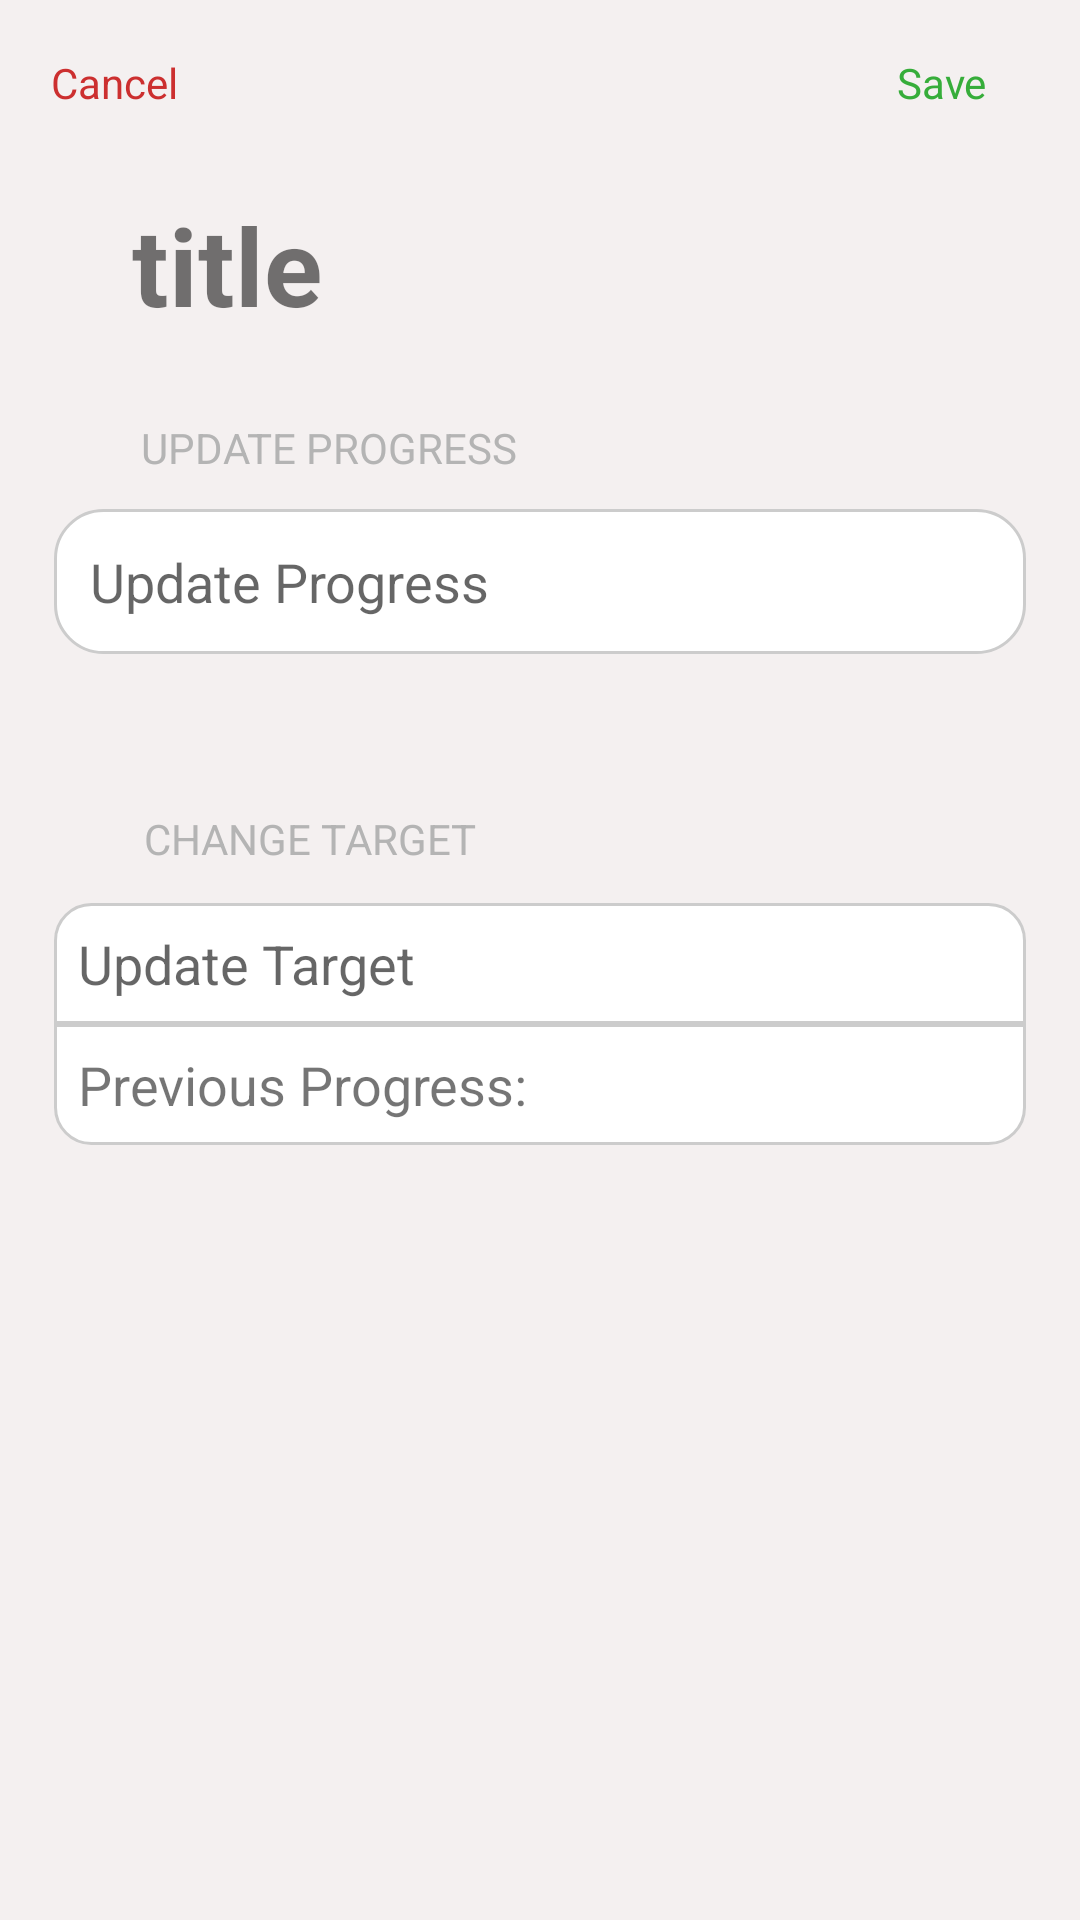

Write the Android layout XML for this screen, with the resource values it uses.
<!-- AndroidManifest.xml: application theme Theme.HedefTakip -->
<!-- res/layout/activity_update_progress.xml -->
<?xml version="1.0" encoding="utf-8"?>
<androidx.constraintlayout.widget.ConstraintLayout xmlns:android="http://schemas.android.com/apk/res/android"
    xmlns:app="http://schemas.android.com/apk/res-auto"
    xmlns:tools="http://schemas.android.com/tools"
    android:id="@+id/main"
    android:layout_width="match_parent"
    android:layout_height="match_parent"
    android:background="#F4F0F0"
    tools:context=".update_progress">

    <EditText
        android:id="@+id/targetEdit"
        android:layout_width="0dp"
        android:layout_height="wrap_content"
        android:layout_marginHorizontal="18dp"
        android:layout_marginStart="14dp"
        android:layout_marginTop="301dp"
        android:layout_marginEnd="14dp"
        android:layout_weight="1"
        android:background="@drawable/plaintext_top"
        android:ems="10"
        android:hint="Update Target"
        android:inputType="number"
        android:padding="8dp"
        android:textSize="18dp"
        app:layout_constraintEnd_toEndOf="parent"
        app:layout_constraintStart_toStartOf="parent"
        app:layout_constraintTop_toTopOf="parent" />

    <TextView
        android:id="@+id/textView"
        android:layout_width="wrap_content"
        android:layout_height="wrap_content"
        android:layout_marginStart="30dp"
        android:layout_marginBottom="12dp"
        android:text="CHANGE TARGET"
        android:textColor="#B4B4B4"
        app:layout_constraintBottom_toTopOf="@+id/targetEdit"
        app:layout_constraintStart_toStartOf="@+id/targetEdit" />

    <TextView
        android:id="@+id/previousProgress"
        android:layout_width="0dp"
        android:layout_height="wrap_content"
        android:layout_marginHorizontal="18dp"
        android:layout_marginStart="14dp"
        android:layout_marginEnd="14dp"
        android:background="@drawable/plaintext_bottom"
        android:padding="8dp"
        android:text="Previous Progress:  "
        android:textSize="18dp"
        app:layout_constraintEnd_toEndOf="parent"
        app:layout_constraintStart_toStartOf="parent"
        app:layout_constraintTop_toBottomOf="@+id/targetEdit" />

    <TextView
        android:id="@+id/textView6"
        android:layout_width="wrap_content"
        android:layout_height="wrap_content"
        android:layout_marginStart="29dp"
        android:layout_marginBottom="11dp"
        android:text="UPDATE PROGRESS"
        android:textColor="#B4B4B4"
        app:layout_constraintBottom_toTopOf="@+id/updateProgressEdit"
        app:layout_constraintStart_toStartOf="@+id/updateProgressEdit" />

    <EditText
        android:id="@+id/updateProgressEdit"
        android:layout_width="0dp"
        android:layout_height="wrap_content"
        android:layout_marginHorizontal="18dp"
        android:layout_marginStart="16dp"
        android:layout_marginEnd="16dp"
        android:layout_marginBottom="52dp"
        android:background="@drawable/progress_bar"
        android:ems="10"
        android:hint="Update Progress"
        android:inputType="text"
        android:padding="12dp"
        app:layout_constraintBottom_toTopOf="@+id/textView"
        app:layout_constraintEnd_toEndOf="parent"
        app:layout_constraintStart_toStartOf="parent" />

    <TextView
        android:id="@+id/titleText"
        android:layout_width="0dp"
        android:layout_height="wrap_content"

        android:layout_marginStart="44dp"
        android:layout_marginTop="27dp"
        android:layout_marginEnd="44dp"
        android:text="title"
        android:textSize="36dp"
        android:textStyle="bold"
        app:layout_constraintEnd_toEndOf="parent"
        app:layout_constraintStart_toStartOf="parent"
        app:layout_constraintTop_toBottomOf="@+id/cancel" />

    <TextView
        android:id="@+id/cancel"
        android:layout_width="wrap_content"
        android:layout_height="wrap_content"
        android:layout_marginStart="17dp"
        android:layout_marginTop="18dp"
        android:text="Cancel"
        android:textColor="#CC2F2F"
        app:layout_constraintStart_toStartOf="parent"
        app:layout_constraintTop_toTopOf="parent" />

    <TextView
        android:id="@+id/save"
        android:layout_width="wrap_content"
        android:layout_height="wrap_content"
        android:layout_marginTop="18dp"
        android:layout_marginEnd="31dp"
        android:text="Save"
        android:textColor="#36AD3A"
        app:layout_constraintEnd_toEndOf="parent"
        app:layout_constraintTop_toTopOf="parent" />
</androidx.constraintlayout.widget.ConstraintLayout>
<!-- resources referenced by this layout -->
<resources>
  <!-- drawable plaintext_bottom (drawable) -->
  <?xml version="1.0" encoding="utf-8"?>
  <shape xmlns:android="http://schemas.android.com/apk/res/android"
      android:shape="rectangle">
      <solid android:color="#FFFFFF"/>
      <stroke android:width="1dp" android:color="#CCCCCC"/>
      <corners android:bottomLeftRadius="12dp" android:bottomRightRadius="12dp"/>
  </shape>
  <!-- drawable plaintext_top (drawable) -->
  <?xml version="1.0" encoding="utf-8"?>
  <shape xmlns:android="http://schemas.android.com/apk/res/android"
      android:shape="rectangle">
      <solid android:color="#FFFFFF"/>
      <corners android:topLeftRadius="12dp" android:topRightRadius="12dp"/>
      <stroke android:width="1dp" android:color="#CCCCCC"/>
  
  </shape>
  <!-- drawable progress_bar (drawable) -->
  <shape xmlns:android="http://schemas.android.com/apk/res/android"
      android:shape="rectangle">
      <solid android:color="#FFFFFF" />
      <corners android:radius="16dp" />
      <stroke android:width="1dp" android:color="#CCCCCC"/>
  </shape>
  <style name="Theme.HedefTakip" parent="Theme.MaterialComponents.DayNight.NoActionBar">
          <item name="colorPrimary">#3F51B5</item>
          <item name="colorPrimaryVariant">#303F9F</item>
          <item name="colorOnPrimary">#FFFFFF</item>
      </style>
</resources>
